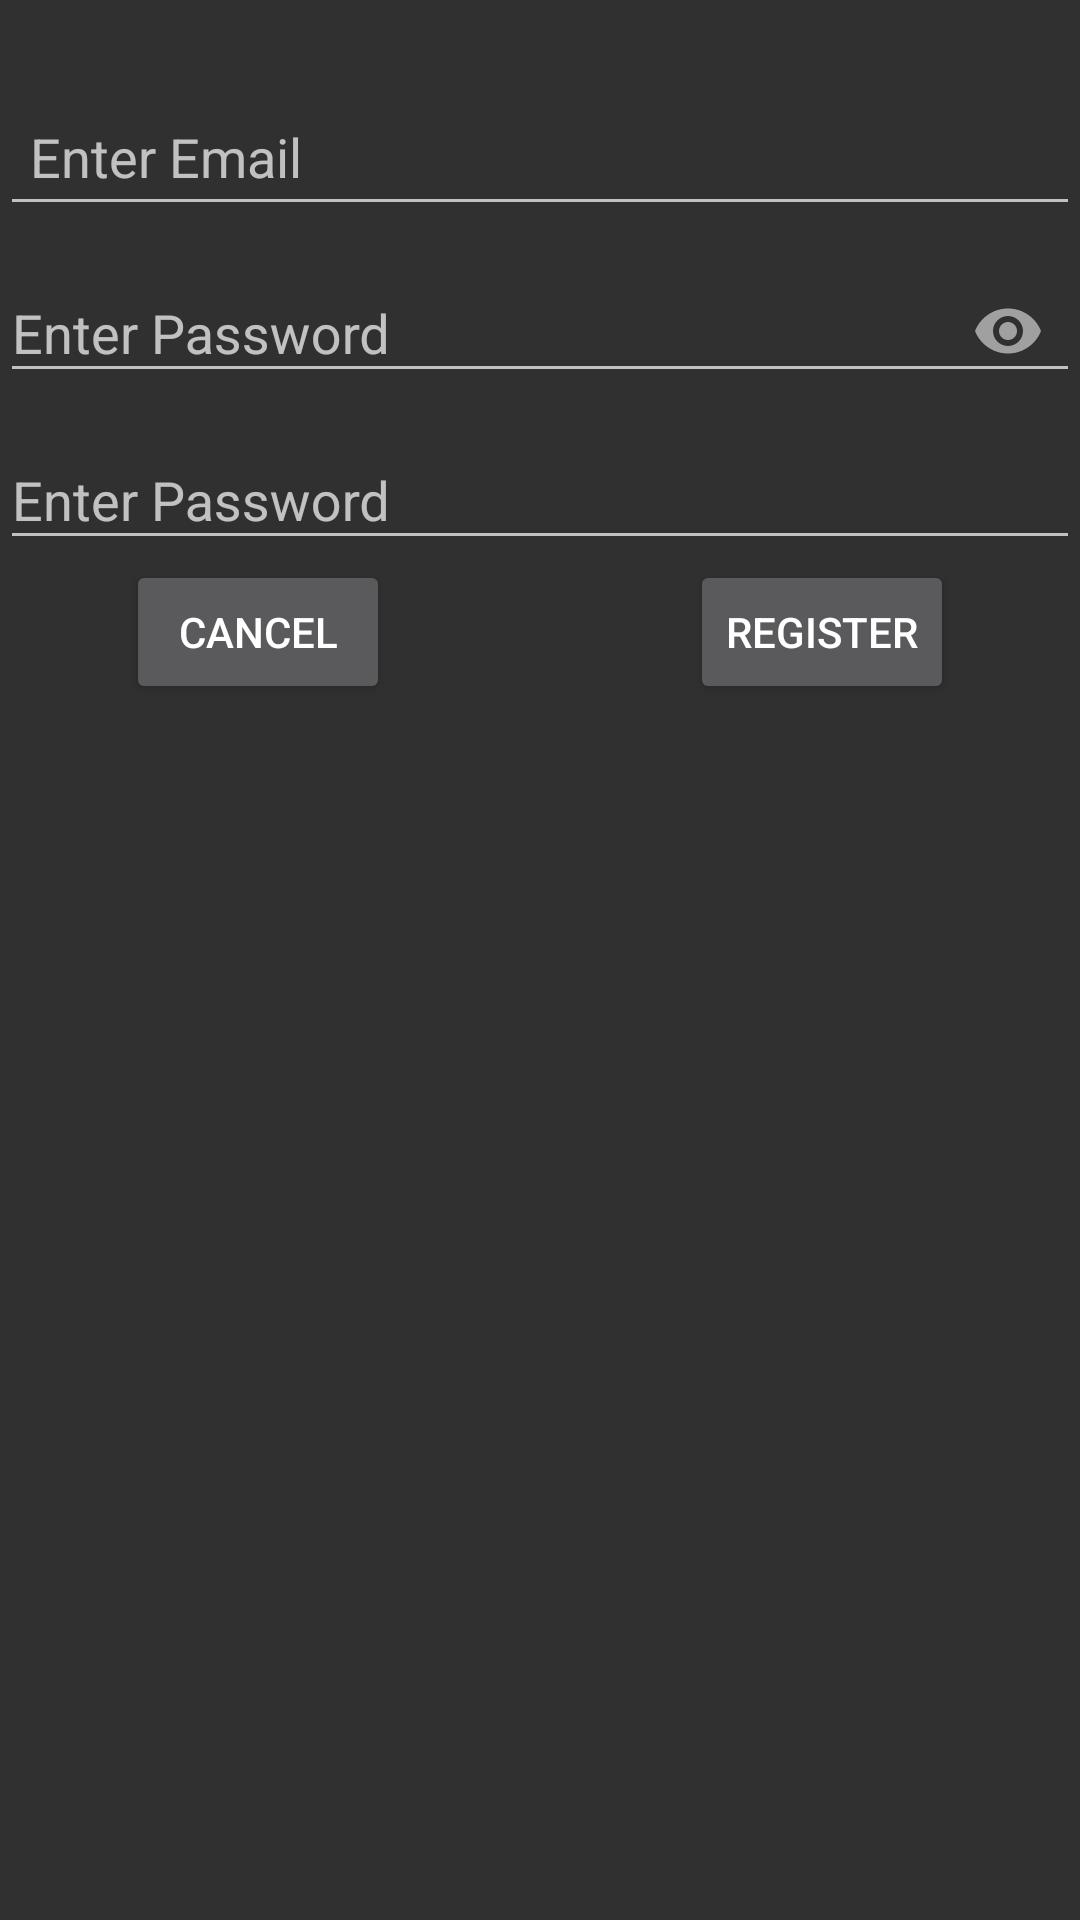

Layout XML and referenced resources for this Android screen:
<!-- AndroidManifest.xml: application theme AppTheme -->
<!-- res/layout/register.xml -->
<LinearLayout xmlns:android="http://schemas.android.com/apk/res/android"

    xmlns:app="http://schemas.android.com/apk/res-auto"
    android:layout_width="match_parent"
    android:layout_height="match_parent"
    android:orientation="vertical">

    <LinearLayout
        android:layout_width="match_parent"
        android:layout_height="wrap_content"
        android:layout_marginTop="20dp"
        android:orientation="vertical">

        <android.support.design.widget.TextInputLayout
            android:id="@+id/Email"
            android:layout_width="match_parent"
            android:layout_height="wrap_content"
            android:layout_weight="1">

            <android.support.design.widget.TextInputEditText
                android:id="@+id/RegisterName"
                android:layout_width="match_parent"
                android:layout_height="wrap_content"
                android:layout_marginTop="10dp"
                android:hint="Enter Email"
                android:inputType="textEmailAddress"
                android:padding="10dp" />
        </android.support.design.widget.TextInputLayout>

        <android.support.design.widget.TextInputLayout
            android:layout_width="match_parent"
            android:layout_height="wrap_content"
            app:passwordToggleEnabled="true"
            android:id="@+id/layout_Pass1">

            <EditText
                android:id="@+id/userPass1"
                android:layout_width="match_parent"
                android:layout_height="wrap_content"
                android:hint="Enter Password"
                android:inputType="textPassword" />

        </android.support.design.widget.TextInputLayout>

        <android.support.design.widget.TextInputLayout
            android:layout_width="match_parent"
            android:layout_height="wrap_content"
            android:id="@+id/layout_Pass2">

            <EditText
                android:id="@+id/userPass2"
                android:layout_width="match_parent"
                android:layout_height="wrap_content"
                android:hint="Enter Password"
                android:inputType="textPassword" />

        </android.support.design.widget.TextInputLayout>
    </LinearLayout>

    <LinearLayout
        android:layout_width="match_parent"
        android:layout_height="wrap_content"
        android:gravity="center"
        android:layoutDirection="rtl"
        android:orientation="horizontal">


        <Button
            android:id="@+id/btnRegister"
            android:layout_width="wrap_content"
            android:layout_height="wrap_content"
            android:text="Register" />

        <LinearLayout
            android:layout_width="100dp"
            android:layout_height="wrap_content">

        </LinearLayout>

        <Button
            android:id="@+id/btnCancel"
            android:layout_width="wrap_content"
            android:layout_height="wrap_content"
            android:text="Cancel" />

    </LinearLayout>

</LinearLayout>
<!-- resources referenced by this layout -->
<resources>
  <style name="AppTheme" parent="Theme.AppCompat">
          
          <item name="colorPrimary">@color/colorPrimary</item>
          <item name="colorPrimaryDark">@color/colorPrimaryDark</item>
          <item name="colorAccent">@color/colorAccent</item>
      </style>
  <color name="colorPrimary">#3F51B5</color>
  <color name="colorPrimaryDark">#303F9F</color>
  <color name="colorAccent">#FF4081</color>
</resources>
